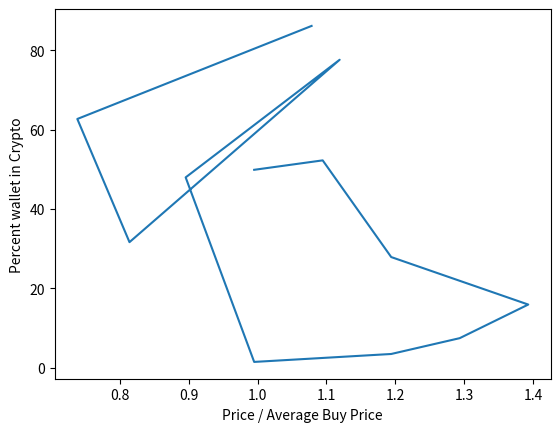

This chart was generated by the following Python code:
import matplotlib.pyplot as plt

# wallet is LTC, USD
wallet = [0, 1000]
# average prices is average price, total amount
average_buy_price = [0, 0]
average_sell_price = [0, 0]
# % change needed to buy / sell
volatility = 1.05
fee = 1.005
# This is the % each trade will use from the wallet
risk = 0.5

# -------------- B   H   H   S   H   H   H  B   S  H  B
samplePrices = [10, 11, 12, 14, 13, 12, 10, 9, 11, 8, 7, 10]
# -------------- B   S   S   S   S   S   B  B   S  B  B   S
# -------------- B   S   0   0   0   0   B  0   S  B  0   S

# lists for plot
plot_x = []
plot_y = []


def get_price():
    buy(samplePrices[0])
    for i in samplePrices:
        plot_x.append(i/average_buy_price[0])
        plot_y.append(wallet[0] * i / (wallet[0] * i + wallet[1]) * 100)
        buy_or_sell(i)
        check_end_value(i)


def buy_or_sell(price):
    if price >= average_buy_price[0] * volatility * fee:
        sell(price)
    elif price <= average_sell_price[0] / volatility / fee or price <= average_buy_price[0] / volatility / fee:
        buy(price)


def buy(price):
    # add LTC to wallet by USD/price/fee * risk
    wallet[0] += wallet[1] / price / fee * risk
    # average buy price = avg price * LTC volume + additional USD spent / (LTC volume + additional LTC volume)
    average_buy_price[0] = (average_buy_price[0] * average_buy_price[1] + wallet[1] * risk) / (
            average_buy_price[1] + wallet[1] / price / fee * risk)
    average_buy_price[1] += wallet[0]
    wallet[1] -= wallet[1] * risk
    print("Tried to buy at " + str(price) + " average buy is now " + str(average_buy_price[0]))


def sell(price):
    # add USD to wallet by LTC * price / fee * risk
    wallet[1] += wallet[0] * price / fee * risk
    # average sell price = avg price * LTC volume + USD received / (LTC volume + additional LTC volume sold)
    average_sell_price[0] = (average_sell_price[0] * average_sell_price[1] + wallet[0] * price / fee * risk) / (
                average_sell_price[1] + wallet[0] * risk)
    average_sell_price[1] += wallet[0]
    wallet[0] -= wallet[0] * risk
    print("Tried to sell at " + str(price) + " average sell is now " + str(average_sell_price[0]))


def check_end_value(price):
    print(str(wallet[0]) + " " + str(wallet[1]))
    print(wallet[0] * 10 + wallet[1])


if __name__ == '__main__':
    get_price()
    plt.plot(plot_x, plot_y)
    plt.xlabel("Price / Average Buy Price")
    plt.ylabel('Percent wallet in Crypto')
    plt.show()
